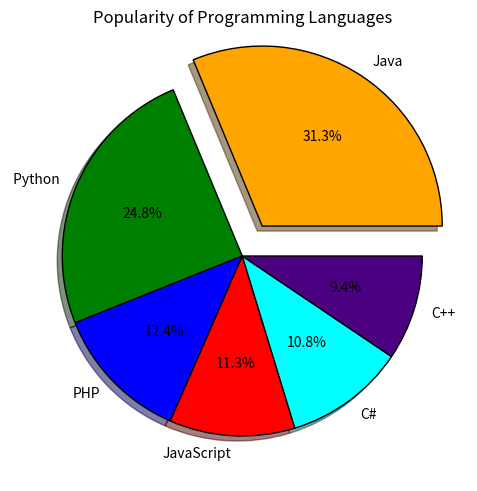

The matplotlib source for this figure:
# -*- coding: utf-8 -*-
"""Untitled0.ipynb

Automatically generated by Colaboratory.

Original file is located at
    https://colab.research.google.com/<link-removed>
"""



#Numpy Creation of 3x5
import numpy as np
m=np.random.randint(1,20,15)
print(m)

#reshape the array
n=m.reshape((3,5))
print(n)

#print shape of array
print(n.shape)

#replace max in each row by 0
np.max(n,axis=1)
#print(len(n))
for i in n:
  #print(i)
  o=i.max()
  #print(o)
  for j in range(len(i)):
    if i[j]==0:
      #print(i[j])
      i[j]=0
      #print(i[j])
print(n)





# creation of two-dimentional array of size 4x3
a=np.array([[1,7,9],[9,5,7],[10,6,5],[14,23,3]],np.int32)
print(type(a),a.shape,a.dtype)

#calculate eigen values and Right eigen vector
ar=np.array([[3,-2],[1,0]])
print(ar)
e,v=np.linalg.eig(ar)
print("Eigen value:\n", e)
print("Right eigen vector :\n", v)

#sum of diagonal elements
arr=np.array([[0,1,2],[3,4,5]])
print(arr)
sum=np.trace(arr)
print(sum)

#reshape the given data
arr1=np.arange(1,7)
print(arr1)
arr1=arr1.reshape((3,2))
print(arr1)
arr1=arr1.reshape((2,3))
print(arr1)



# Commented out IPython magic to ensure Python compatibility.
#matplotlib
# %matplotlib inline


from matplotlib import pyplot as pt


# available styles
pt.style.available


['Solarize_Light2',
'_classic_test_patch',
'_mpl-gallery',
'_mpl-gallery-nogrid',
'bmh', 'classic',
'dark_background',
'fast',
'fivethirtyeight',
'ggplot',
'grayscale',
'seaborn-v0_8',
'seaborn-v0_8-bright',
'seaborn-v0_8-colorblind',
'seaborn-v0_8-dark',
'seaborn-v0_8-dark-palette',
'seaborn-v0_8-darkgrid',
'seaborn-v0_8-deep',
'seaborn-v0_8-muted',
'seaborn-v0_8-notebook',
'seaborn-v0_8-paper',
'seaborn-v0_8-pastel',
'seaborn-v0_8-poster',
'seaborn-v0_8-talk',
'seaborn-v0_8-ticks',
'seaborn-v0_8-white',
'seaborn-v0_8-whitegrid',
'tableau-colorblind10']

pt.style.use("grayscale")

#sample data
#programming languages
prog=['Java', ' Python', 'PHP', 'JavaScript', 'C#','C++']
#popularity
po=[22.2, 17.6, 8.8, 8, 7.7, 6.7]
#colours
colour=['orange','green','blue','red','cyan','indigo']
explode=[0.2,0,0,0,0,0]

pt.pie(x=po,labels=prog,explode=explode,wedgeprops={'edgecolor':'black'},shadow=True,autopct='%1.1f%%',colors=colour)
pt.tight_layout()
pt.title("Popularity of Programming Languages")
pt.show()

